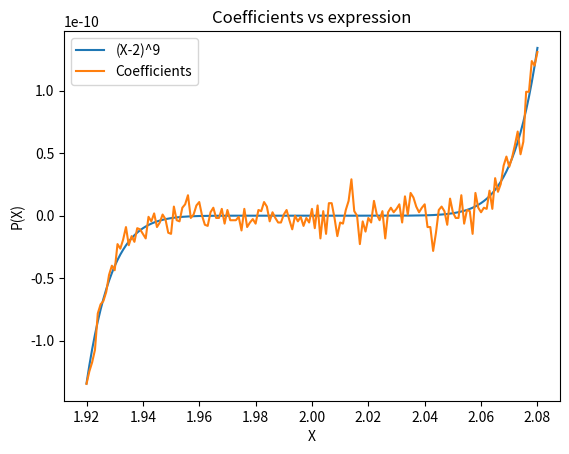

Write the Python code that produced this figure.
import numpy as np
import matplotlib.pyplot as plt

X = np.arange(1.920, 2.080, .001)
print(X)
Y = (X-2)**9
Z = X**9 - 18*X**8 + 144*X**7 - 672*X**6 + 2016*X**5 - 4032*X**4 + 5376*X**3 - 4608*X**2 + 2304*X -512
plt.plot(X,Y, label='(X-2)^9')
plt.plot(X,Z, label='Coefficients')
plt.xlabel('X')
plt.ylabel('P(X)')
plt.title('Coefficients vs expression')
plt.legend()
plt.show()
